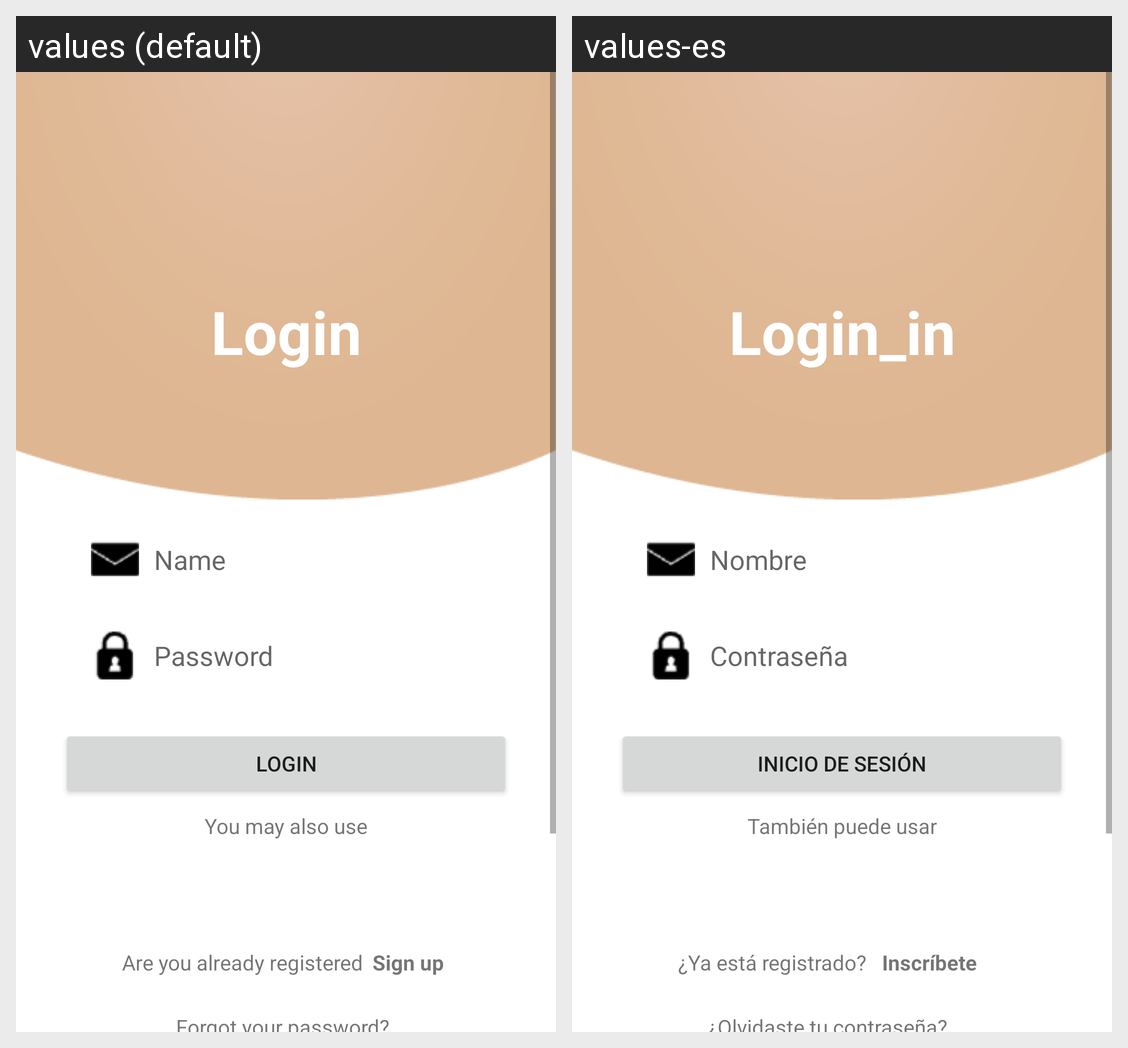

Strings drawn on this Android screen and how each of the app's shown locales translates them:
Android screen res/layout/fragment_login.xml rendered under 2 locales, left to right: values (default), values-es. Device: Nexus 5 (rendered at 1080×1920; each locale shown at half size, 540×960, under a caption strip naming it); theme Theme.Foody20.
Strings drawn on this screen, with the default value and each locale's value (text and hints the layout hard-codes, and strings that could not be matched under every locale, appear in the picture but are not listed):

Login_in
  values: Login
  values-es: Login_in

name
  values: Name
  values-es: Nombre

password_1
  values: Password
  values-es: Contraseña

login_1
  values: Login
  values-es: Inicio de sesión

you_may_also_use
  values: You may also use
  values-es: También puede usar

are_you_already_registered
  values: Are you already registered
  values-es: ¿Ya está registrado?

sign_up
  values: Sign up
  values-es: Inscríbete
